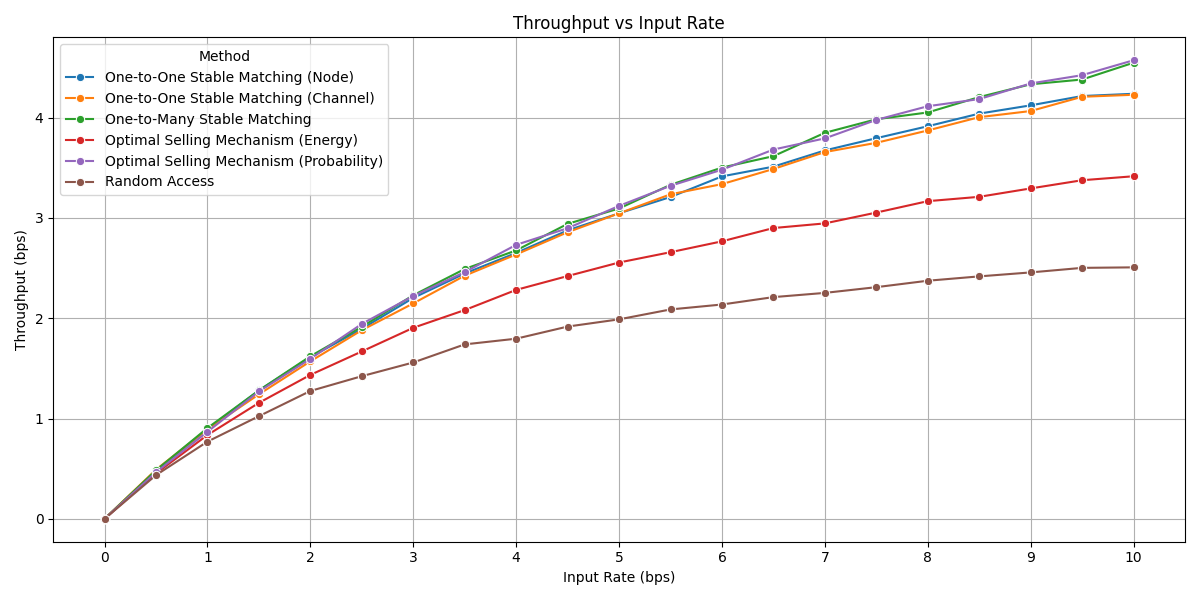

Source data for this figure (header and first rows):
, Input Rate, Throughput, Method
0, 0.0, 0.0, One-to-One Stable Matching (Node)
1, 0.5, 0.4767, One-to-One Stable Matching (Node)
2, 1.0, 0.8942, One-to-One Stable Matching (Node)
3, 1.5, 1.28, One-to-One Stable Matching (Node)
4, 2.0, 1.612, One-to-One Stable Matching (Node)
5, 2.5, 1.895, One-to-One Stable Matching (Node)
6, 3.0, 2.203, One-to-One Stable Matching (Node)
7, 3.5, 2.446, One-to-One Stable Matching (Node)
8, 4.0, 2.651, One-to-One Stable Matching (Node)
9, 4.5, 2.876, One-to-One Stable Matching (Node)
10, 5.0, 3.046, One-to-One Stable Matching (Node)
11, 5.5, 3.209, One-to-One Stable Matching (Node)
12, 6.0, 3.414, One-to-One Stable Matching (Node)
13, 6.5, 3.511, One-to-One Stable Matching (Node)
14, 7.0, 3.673, One-to-One Stable Matching (Node)
15, 7.5, 3.795, One-to-One Stable Matching (Node)
16, 8.0, 3.914, One-to-One Stable Matching (Node)
17, 8.5, 4.04, One-to-One Stable Matching (Node)
18, 9.0, 4.122, One-to-One Stable Matching (Node)
19, 9.5, 4.215, One-to-One Stable Matching (Node)
20, 10.0, 4.238, One-to-One Stable Matching (Node)
21, 0.0, 0.0, One-to-One Stable Matching (Channel)
22, 0.5, 0.4904, One-to-One Stable Matching (Channel)
23, 1.0, 0.8938, One-to-One Stable Matching (Channel)
24, 1.5, 1.241, One-to-One Stable Matching (Channel)
25, 2.0, 1.57, One-to-One Stable Matching (Channel)
26, 2.5, 1.881, One-to-One Stable Matching (Channel)
27, 3.0, 2.148, One-to-One Stable Matching (Channel)
28, 3.5, 2.424, One-to-One Stable Matching (Channel)
29, 4.0, 2.636, One-to-One Stable Matching (Channel)
30, 4.5, 2.857, One-to-One Stable Matching (Channel)
31, 5.0, 3.046, One-to-One Stable Matching (Channel)
32, 5.5, 3.236, One-to-One Stable Matching (Channel)
33, 6.0, 3.337, One-to-One Stable Matching (Channel)
34, 6.5, 3.488, One-to-One Stable Matching (Channel)
35, 7.0, 3.657, One-to-One Stable Matching (Channel)
36, 7.5, 3.749, One-to-One Stable Matching (Channel)
37, 8.0, 3.872, One-to-One Stable Matching (Channel)
38, 8.5, 4.005, One-to-One Stable Matching (Channel)
39, 9.0, 4.066, One-to-One Stable Matching (Channel)
40, 9.5, 4.208, One-to-One Stable Matching (Channel)
41, 10.0, 4.228, One-to-One Stable Matching (Channel)
42, 0.0, 0.0, One-to-Many Stable Matching
43, 0.5, 0.4842, One-to-Many Stable Matching
44, 1.0, 0.905, One-to-Many Stable Matching
45, 1.5, 1.28, One-to-Many Stable Matching
46, 2.0, 1.621, One-to-Many Stable Matching
47, 2.5, 1.915, One-to-Many Stable Matching
48, 3.0, 2.229, One-to-Many Stable Matching
49, 3.5, 2.491, One-to-Many Stable Matching
50, 4.0, 2.676, One-to-Many Stable Matching
51, 4.5, 2.941, One-to-Many Stable Matching
52, 5.0, 3.094, One-to-Many Stable Matching
53, 5.5, 3.33, One-to-Many Stable Matching
54, 6.0, 3.502, One-to-Many Stable Matching
55, 6.5, 3.616, One-to-Many Stable Matching
56, 7.0, 3.849, One-to-Many Stable Matching
57, 7.5, 3.984, One-to-Many Stable Matching
58, 8.0, 4.052, One-to-Many Stable Matching
59, 8.5, 4.205, One-to-Many Stable Matching
... 66 more rows
